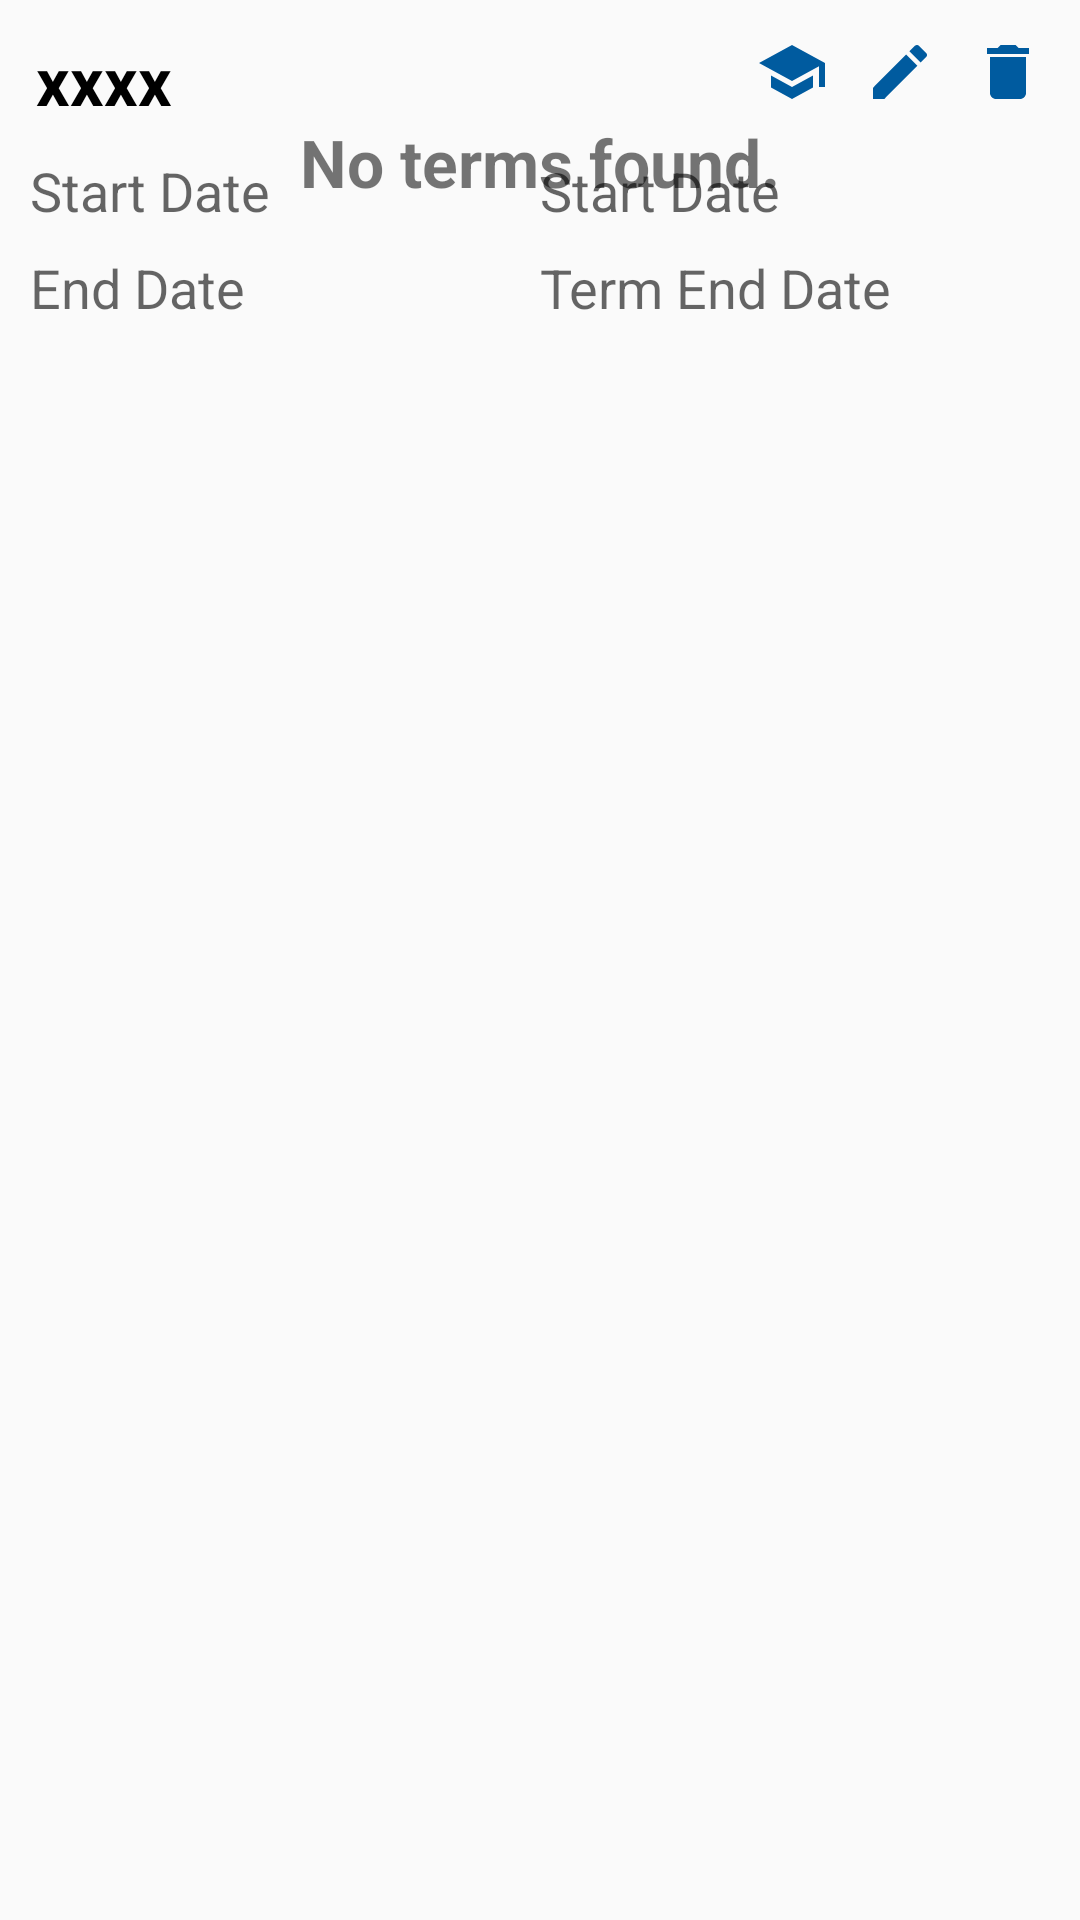

Android layout source for this screen:
<!-- AndroidManifest.xml: application theme Theme.C196 -->
<!-- res/layout/term_recycler_view_row.xml -->
<?xml version="1.0" encoding="utf-8"?>
<ScrollView
    xmlns:android="http://schemas.android.com/apk/res/android"
    xmlns:app="http://schemas.android.com/apk/res-auto"
    xmlns:tools="http://schemas.android.com/tools"
    android:layout_width="match_parent"
    android:layout_height="wrap_content"
    android:layout_margin="10dp">
<androidx.constraintlayout.widget.ConstraintLayout
    android:layout_width="match_parent"
    android:layout_height="wrap_content">


    <TextView android:id="@+id/isEmpty"
        android:layout_width="wrap_content"
        android:layout_height="wrap_content"
        app:layout_constraintStart_toStartOf="parent"
        app:layout_constraintEnd_toEndOf="parent"
        app:layout_constraintTop_toTopOf="parent"
        app:layout_constraintBottom_toBottomOf="parent"
        android:text="No terms found."
        android:textSize="22sp"
        android:textStyle="bold"
        />
    <androidx.constraintlayout.widget.ConstraintLayout
        android:id="@+id/termHeader"
        android:layout_width="match_parent"
        android:layout_height="wrap_content"
        android:orientation="horizontal"
        app:layout_constraintEnd_toEndOf="parent"
        app:layout_constraintStart_toStartOf="parent"
        app:layout_constraintTop_toTopOf="parent">

        <TextView
            android:id="@+id/termTitleText"
            android:layout_width="wrap_content"
            android:layout_height="wrap_content"
            android:layout_margin="12dp"
            android:text="xxxx"
            android:textColor="#000000"
            android:textSize="22sp"
            android:textStyle="bold"
            app:layout_constraintStart_toStartOf="parent"
            app:layout_constraintTop_toTopOf="parent" />

        <ImageView
            android:id="@+id/showCoursesIcon"
            android:layout_width="wrap_content"
            android:layout_height="wrap_content"
            android:layout_margin="12dp"
            android:src="@drawable/ic_school"
            app:layout_constraintEnd_toStartOf="@+id/editTermIcon"
            app:layout_constraintTop_toTopOf="parent" />

        <ImageView
            android:id="@+id/editTermIcon"
            android:layout_width="wrap_content"
            android:layout_height="wrap_content"
            android:layout_margin="12dp"
            android:src="@drawable/ic_edit"
            app:layout_constraintEnd_toStartOf="@+id/deleteTermIcon"
            app:layout_constraintTop_toTopOf="parent" />

        <ImageView
            android:id="@+id/deleteTermIcon"
            android:layout_width="wrap_content"
            android:layout_height="wrap_content"
            android:layout_margin="12dp"
            android:src="@drawable/ic_delete"
            app:layout_constraintEnd_toEndOf="parent"
            app:layout_constraintTop_toTopOf="parent" />
    </androidx.constraintlayout.widget.ConstraintLayout>

    <LinearLayout
        android:id="@+id/termDetailsDisplay"
        android:layout_width="match_parent"
        android:layout_height="wrap_content"
        android:layout_margin="10dp"
        android:layout_marginTop="16dp"
        android:orientation="vertical"
        app:layout_constraintEnd_toEndOf="parent"
        app:layout_constraintStart_toStartOf="parent"
        app:layout_constraintTop_toBottomOf="@+id/termHeader">

        <LinearLayout
            android:layout_width="match_parent"
            android:layout_height="wrap_content"
            android:orientation="horizontal">

            <TextView
                android:layout_width="0dp"
                android:layout_height="wrap_content"
                android:layout_weight="1"
                android:text="@string/start_date"
                android:textAppearance="@style/TextAppearance.AppCompat.Medium" />

            <TextView
                android:id="@+id/termStartText"
                android:layout_width="0dp"
                android:layout_height="wrap_content"
                android:layout_weight="1"
                android:text="@string/start_date"
                android:textAppearance="@style/TextAppearance.AppCompat.Medium" />
        </LinearLayout>

        <LinearLayout
            android:layout_width="match_parent"
            android:layout_height="wrap_content"
            android:layout_marginTop="8dp"
            android:orientation="horizontal">

            <TextView
                android:layout_width="0dp"
                android:layout_height="wrap_content"
                android:layout_weight="1"
                android:text="@string/end_date"
                android:textAppearance="@style/TextAppearance.AppCompat.Medium" />

            <TextView
                android:id="@+id/termEndText"
                android:layout_width="0dp"
                android:layout_height="wrap_content"
                android:layout_weight="1"
                android:text="Term End Date"
                android:textAppearance="@style/TextAppearance.AppCompat.Medium" />

        </LinearLayout>


    </LinearLayout>


</androidx.constraintlayout.widget.ConstraintLayout>
</ScrollView>
<!-- resources referenced by this layout -->
<resources>
  <!-- drawable ic_delete (drawable) -->
  <vector xmlns:android="http://schemas.android.com/apk/res/android"
      android:width="24dp"
      android:height="24dp"
      android:viewportWidth="24"
      android:viewportHeight="24">
    <path
        android:pathData="M6,19c0,1.1 0.9,2 2,2h8c1.1,0 2,-0.9 2,-2V7H6v12zM19,4h-3.5l-1,-1h-5l-1,1H5v2h14V4z"
        android:fillColor="@color/primary_dark"/>
  </vector>
  <!-- drawable ic_edit (drawable) -->
  <vector xmlns:android="http://schemas.android.com/apk/res/android"
      android:width="24dp"
      android:height="24dp"
      android:viewportWidth="24"
      android:viewportHeight="24">
    <path
        android:pathData="M3,17.25V21h3.75L17.81,9.94l-3.75,-3.75L3,17.25zM20.71,7.04c0.39,-0.39 0.39,-1.02 0,-1.41l-2.34,-2.34c-0.39,-0.39 -1.02,-0.39 -1.41,0l-1.83,1.83 3.75,3.75 1.83,-1.83z"
        android:fillColor="@color/primary_dark"/>
  </vector>
  <!-- drawable ic_school (drawable) -->
  <vector xmlns:android="http://schemas.android.com/apk/res/android"
      android:width="24dp"
      android:height="24dp"
      android:viewportWidth="24"
      android:viewportHeight="24">
    <path
        android:pathData="M5,13.18v4L12,21l7,-3.82v-4L12,17l-7,-3.82zM12,3L1,9l11,6 9,-4.91V17h2V9L12,3z"
        android:fillColor="@color/primary_dark"/>
  </vector>
  <string name="end_date">End Date</string>
  <string name="start_date">Start Date</string>
  <style name="Theme.C196" parent="Theme.AppCompat.Light.DarkActionBar">
          
          <item name="colorPrimary">@color/primary</item>
          <item name="colorPrimaryVariant">@color/primary_light</item>
          <item name="colorPrimaryDark">@color/primary_dark</item>
          <item name="colorOnPrimary">@color/white</item>
          
          <item name="colorSecondary">@color/secondary</item>
          <item name="colorSecondaryVariant">@color/secondary_light</item>
          <item name="colorOnSecondary">@color/black</item>
          
          <item name="android:statusBarColor">?attr/colorPrimaryVariant</item>
          
          <item name="android:forceDarkAllowed" tools:targetApi="q">false</item>
  
      </style>
  <color name="primary_dark">#005b9f</color>
  <color name="primary">#0288d1</color>
  <color name="primary_light">#5eb8ff</color>
  <color name="white">#FFFFFFFF</color>
  <color name="secondary">#0d47a1</color>
  <color name="secondary_light">#5472d3</color>
  <color name="black">#FF000000</color>
</resources>
